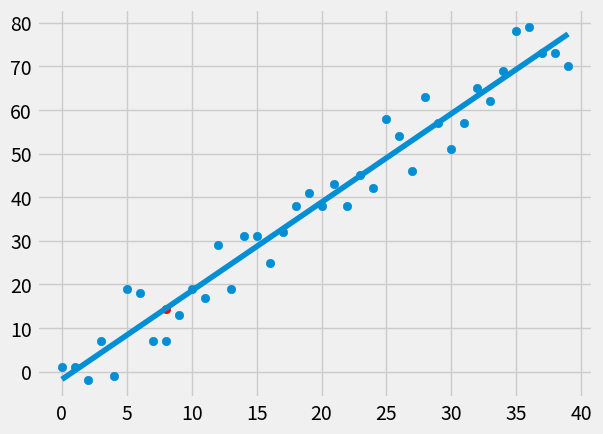

Write Python code to recreate this figure.
from statistics import mean
import numpy as np
import matplotlib.pyplot as plt
from matplotlib import style
import random


def create_dataset(size, variance, step=2, correlation=False):
    val = 1
    ys = []
    for i in range(size):
        y = val + random.randrange(-variance, variance)
        ys.append(y)
        if correlation and correlation == 'pos':
            val += step
        elif correlation and correlation == 'neg':
            val -= step
    xs = [i for i in range(size)]
    return np.array(xs, dtype=np.float64), np.array(ys, dtype=np.float64)


def best_fit_slope_and_intercept(xs, ys):
    m = ((mean(xs)*mean(ys)) - mean(xs*ys)) / (mean(xs)**2 - mean(xs**2))
    b = mean(ys) - m*mean(xs)
    return m, b


def squared_error(ys_orig, ys_line):
    return sum((ys_line-ys_orig)**2)


def coefficient_of_determination(ys_orig, ys_line):
    y_mean_line = [mean(ys_orig) for _ in ys_orig]
    squared_error_regr = squared_error(ys_orig, ys_line)
    squared_error_y_mean = squared_error(ys_orig, y_mean_line)
    return 1 - squared_error_regr/squared_error_y_mean


style.use('fivethirtyeight')

# xs = np.array([1, 2, 3, 4, 5, 6], dtype=np.float64)
# ys = np.array([5, 4, 6, 5, 6, 7], dtype=np.float64)

xs, ys = create_dataset(40, 10, 2, correlation='pos')

m, b = best_fit_slope_and_intercept(xs, ys)
regression_line = [m*x+b for x in xs]

predict_x = 8
predict_y = m*predict_x+b

r_squared = coefficient_of_determination(ys, regression_line)
print(r_squared)

plt.scatter(xs, ys)
plt.plot(xs, regression_line)
plt.scatter(predict_x, predict_y, color='r')
plt.show()